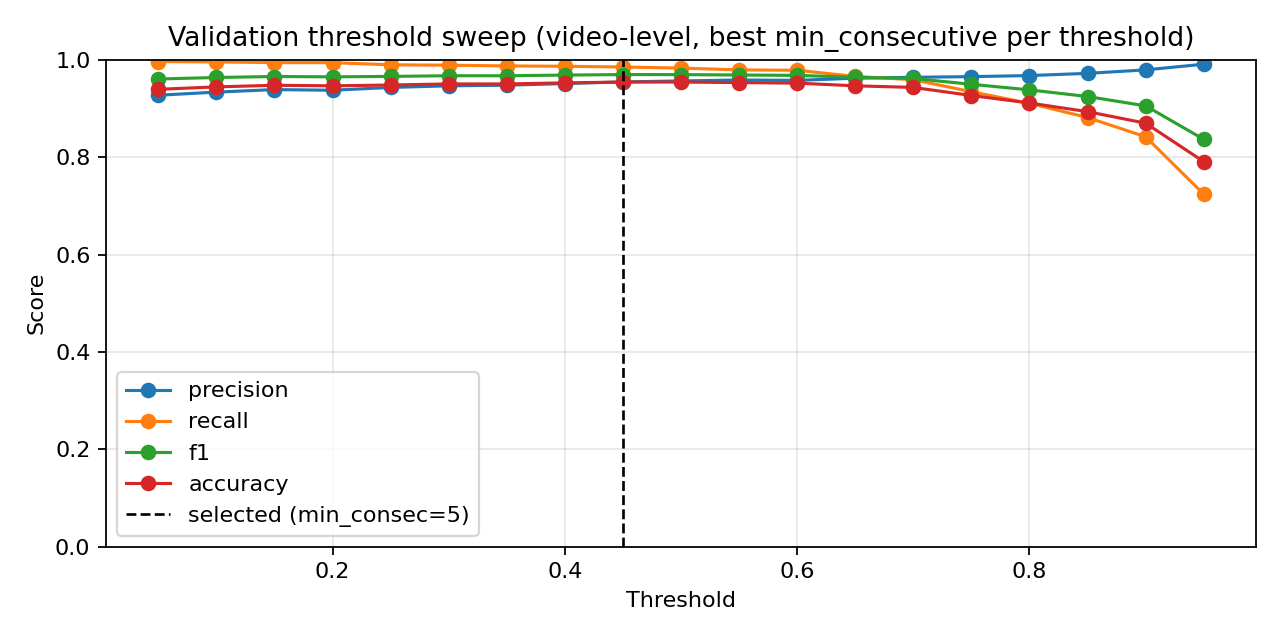

The table this chart was drawn from, first rows:
threshold, min_consecutive, precision, nfall_precision, recall, f1, accuracy
0.05, 1, 0.9188, 0.9888, 0.997, 0.9563, 0.9326
0.05, 3, 0.9201, 0.9889, 0.997, 0.957, 0.9337
0.05, 5, 0.9271, 0.9865, 0.9963, 0.9604, 0.9393
0.1, 1, 0.922, 0.9862, 0.9963, 0.9577, 0.9348
0.1, 3, 0.9277, 0.9839, 0.9955, 0.9604, 0.9393
0.1, 5, 0.9335, 0.9843, 0.9955, 0.9635, 0.9442
0.15, 1, 0.9257, 0.9838, 0.9955, 0.9594, 0.9376
0.15, 3, 0.9328, 0.9817, 0.9948, 0.9628, 0.9431
0.15, 5, 0.9387, 0.9796, 0.994, 0.9656, 0.9475
0.2, 1, 0.9295, 0.9788, 0.994, 0.9607, 0.9398
0.2, 3, 0.9374, 0.9795, 0.994, 0.9649, 0.9464
0.2, 5, 0.9405, 0.9675, 0.9903, 0.9647, 0.9464
0.25, 1, 0.9334, 0.9766, 0.9933, 0.9624, 0.9426
0.25, 3, 0.9385, 0.9697, 0.991, 0.9641, 0.9453
0.25, 5, 0.9431, 0.9654, 0.9896, 0.9658, 0.9481
0.3, 1, 0.9365, 0.9695, 0.991, 0.963, 0.9437
0.3, 3, 0.9405, 0.9675, 0.9903, 0.9647, 0.9464
0.3, 5, 0.9464, 0.9635, 0.9888, 0.9672, 0.9503
0.35, 1, 0.9365, 0.9695, 0.991, 0.963, 0.9437
0.35, 3, 0.9425, 0.9677, 0.9903, 0.9658, 0.9481
0.35, 5, 0.9477, 0.959, 0.9873, 0.9671, 0.9503
0.4, 1, 0.9379, 0.9696, 0.991, 0.9637, 0.9448
0.4, 3, 0.9431, 0.9678, 0.9903, 0.9661, 0.9486
0.4, 5, 0.9511, 0.9572, 0.9866, 0.9685, 0.9525
0.45, 1, 0.9432, 0.9702, 0.991, 0.9665, 0.9492
0.45, 3, 0.9477, 0.9614, 0.9881, 0.9675, 0.9509
0.45, 5, 0.9544, 0.9533, 0.9851, 0.9695, 0.9542
0.5, 1, 0.9437, 0.9584, 0.9873, 0.965, 0.947
0.5, 3, 0.9476, 0.9544, 0.9858, 0.9663, 0.9492
0.5, 5, 0.9564, 0.947, 0.9828, 0.9695, 0.9542
0.55, 1, 0.9468, 0.9475, 0.9836, 0.9649, 0.947
0.55, 3, 0.9522, 0.9441, 0.9821, 0.9669, 0.9503
0.55, 5, 0.9584, 0.9367, 0.9791, 0.9686, 0.9531
0.6, 1, 0.9522, 0.9419, 0.9813, 0.9666, 0.9498
0.6, 3, 0.9576, 0.9344, 0.9784, 0.9679, 0.952
0.6, 5, 0.9609, 0.9207, 0.9731, 0.967, 0.9509
0.65, 1, 0.9546, 0.917, 0.9724, 0.9634, 0.9453
0.65, 3, 0.9621, 0.9013, 0.9657, 0.9639, 0.9464
0.65, 5, 0.9668, 0.8822, 0.9575, 0.9621, 0.9442
0.7, 1, 0.964, 0.8849, 0.959, 0.9615, 0.9431
0.7, 3, 0.9666, 0.8661, 0.9507, 0.9586, 0.9393
0.7, 5, 0.9713, 0.8282, 0.9328, 0.9517, 0.9299
0.75, 1, 0.9653, 0.8288, 0.9343, 0.9496, 0.9266
0.75, 3, 0.9686, 0.7996, 0.9194, 0.9433, 0.9183
0.75, 5, 0.972, 0.7758, 0.906, 0.9378, 0.9111
0.8, 1, 0.9675, 0.7818, 0.9104, 0.9381, 0.9111
0.8, 3, 0.9733, 0.7591, 0.8963, 0.9332, 0.905
0.8, 5, 0.9746, 0.7445, 0.8873, 0.9289, 0.8995
0.85, 1, 0.972, 0.7332, 0.8813, 0.9245, 0.8934
0.85, 3, 0.9781, 0.7154, 0.8679, 0.9197, 0.8879
0.85, 5, 0.9812, 0.7027, 0.8582, 0.9156, 0.8829
0.9, 1, 0.9792, 0.6783, 0.8418, 0.9053, 0.8697
0.9, 3, 0.9847, 0.6495, 0.8172, 0.8931, 0.8553
0.9, 5, 0.9881, 0.6343, 0.803, 0.886, 0.847
0.95, 1, 0.9908, 0.5553, 0.7239, 0.8366, 0.7907
0.95, 3, 0.9917, 0.5441, 0.7104, 0.8278, 0.7813
0.95, 5, 0.9925, 0.5321, 0.6955, 0.8179, 0.7708
